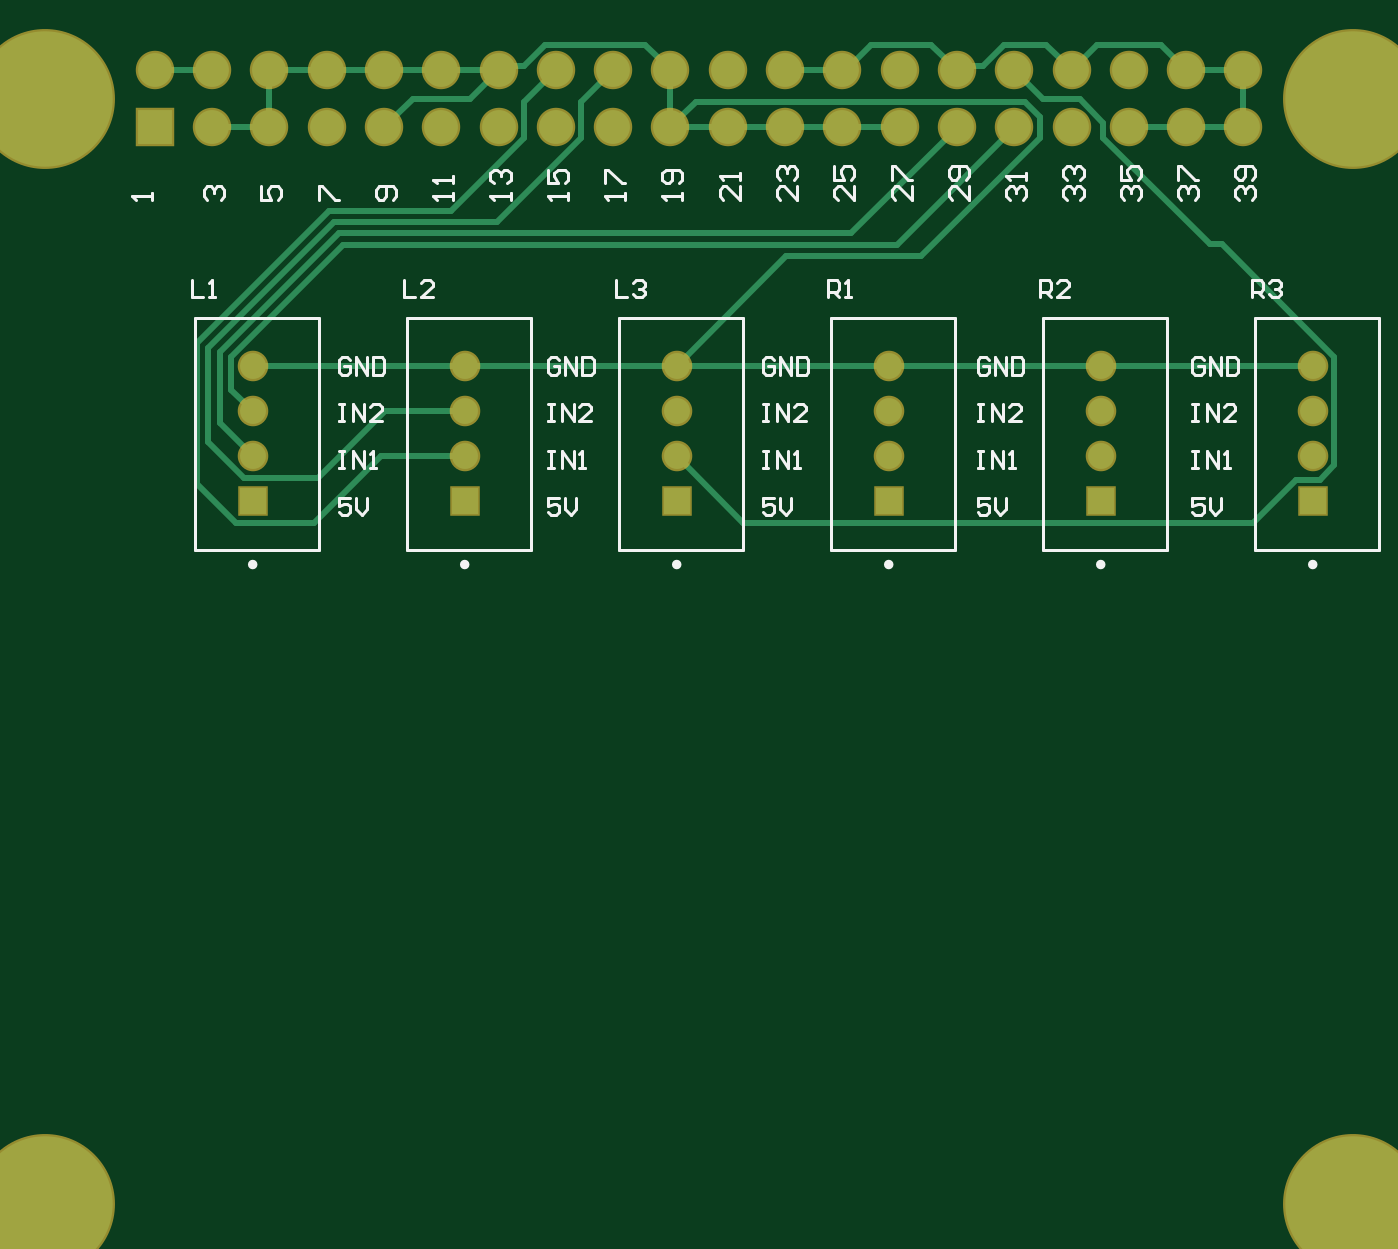
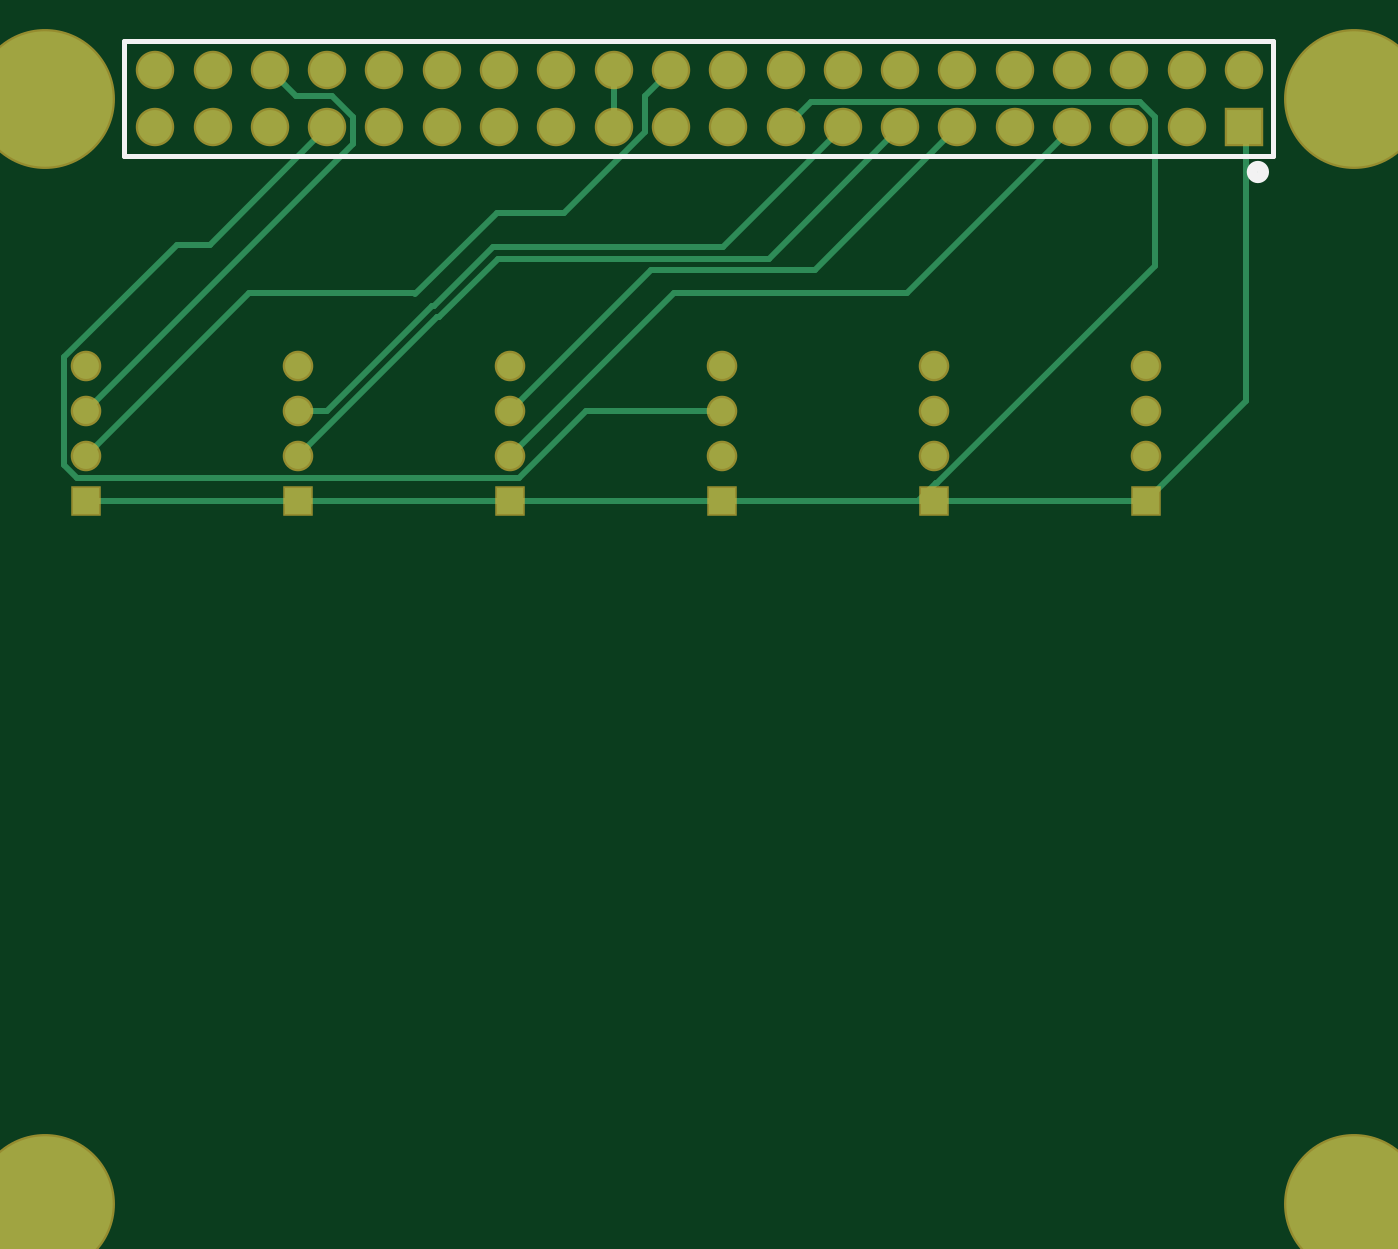
Circuit board: 9 layer files. Board 58.0 x 51.4 mm.
- bottom_copper: Rover_PI_hat.GBL (3994 bytes)
- bottom_silk: Rover_PI_hat.GBO (488 bytes)
- paste: Rover_PI_hat.GBP (266 bytes)
- bottom_mask: Rover_PI_hat.GBS (1750 bytes)
- outline: Rover_PI_hat.GM1 (271 bytes)
- top_copper: Rover_PI_hat.GTL (5252 bytes)
- top_silk: Rover_PI_hat.GTO (12330 bytes)
- paste: Rover_PI_hat.GTP (270 bytes)
- top_mask: Rover_PI_hat.GTS (1749 bytes)

=== bottom_copper: Rover_PI_hat.GBL ===
G04*
G04 #@! TF.GenerationSoftware,Altium Limited,Altium Designer,24.7.2 (38)*
G04*
G04 Layer_Physical_Order=2*
G04 Layer_Color=16711680*
%FSLAX25Y25*%
%MOIN*%
G70*
G04*
G04 #@! TF.SameCoordinates,F96F46E9-85AD-4114-9B5A-613433178D46*
G04*
G04*
G04 #@! TF.FilePolarity,Positive*
G04*
G01*
G75*
%ADD18C,0.01000*%
%ADD19R,0.04528X0.04528*%
%ADD20C,0.04528*%
%ADD21C,0.05906*%
%ADD22R,0.05906X0.05906*%
%ADD23C,0.23622*%
D18*
X299252Y210000D02*
X300000D01*
X298878Y201378D02*
X300000Y202500D01*
X257954Y217126D02*
X263000D01*
X226000Y201378D02*
X263000D01*
X189000D02*
X226000D01*
X189000Y217126D02*
X212803D01*
X224441Y205488D01*
X303764Y207693D02*
Y226559D01*
X301559Y205488D02*
X303764Y207693D01*
X278430Y246137D02*
X284186D01*
X257913Y266653D02*
X278430Y246137D01*
X284186D02*
X303764Y226559D01*
X263000Y201378D02*
X298878D01*
X201368Y241758D02*
X226000Y217126D01*
X239172Y235500D02*
X239580D01*
X253461Y263665D02*
X300000Y217126D01*
X271497Y237755D02*
X299252Y210000D01*
X224441Y205488D02*
X301559D01*
X188809Y245758D02*
X228914D01*
X238343Y233500D02*
X238752D01*
X263000Y209252D01*
X242500Y237755D02*
X271497D01*
X228345Y251655D02*
X242500Y237500D01*
X156746Y237821D02*
X197431D01*
X180809Y243758D02*
X228085D01*
X172809Y241758D02*
X201368D01*
X197431Y237821D02*
X226000Y209252D01*
X228914Y245758D02*
X239172Y235500D01*
X239580D02*
X257954Y217126D01*
X228085Y243758D02*
X238343Y233500D01*
X129516Y265051D02*
X156746Y237821D01*
X151671Y204536D02*
X154828Y201378D01*
X113461Y242469D02*
Y268498D01*
Y242469D02*
X151394Y204536D01*
X151671D01*
X152000Y201378D02*
X154828D01*
X167913Y266653D02*
X188809Y245758D01*
X157913Y266653D02*
X180809Y243758D01*
X147913Y266653D02*
X172809Y241758D01*
X154828Y201378D02*
X189000D01*
X115000D02*
X152000D01*
X97500Y218878D02*
X115000Y201378D01*
X216615Y251655D02*
X228345D01*
X202461Y265809D02*
X216615Y251655D01*
X197913Y276654D02*
X202461Y272106D01*
Y265809D02*
Y272106D01*
X207500Y267500D02*
X207913Y267913D01*
X207500Y275000D02*
X207913Y274587D01*
Y267913D02*
Y274587D01*
Y275413D02*
Y276654D01*
X207500Y275000D02*
X207913Y275413D01*
X177500Y265000D02*
Y267067D01*
X173461Y271106D02*
X177500Y267067D01*
X116069Y271106D02*
X173461D01*
X113461Y268498D02*
X116069Y271106D01*
X97500Y218878D02*
Y267500D01*
X267500Y276240D02*
Y277500D01*
X263366Y272106D02*
X267500Y276240D01*
X257069Y272106D02*
X263366D01*
X253461Y268498D02*
X257069Y272106D01*
X253461Y263665D02*
Y268498D01*
X257500Y267067D02*
X257913Y266653D01*
X257500Y267067D02*
Y267500D01*
X147500Y267067D02*
X147913Y266653D01*
X147500Y267067D02*
Y267500D01*
X129516Y267016D02*
X130000Y267500D01*
X129516Y265051D02*
Y267016D01*
D19*
X263000Y201378D02*
D03*
X300000D02*
D03*
X226000D02*
D03*
X189000D02*
D03*
X152000D02*
D03*
X115000D02*
D03*
D20*
X263000Y209252D02*
D03*
Y217126D02*
D03*
Y225000D02*
D03*
X300000Y209252D02*
D03*
Y217126D02*
D03*
Y225000D02*
D03*
X226000Y209252D02*
D03*
Y217126D02*
D03*
Y225000D02*
D03*
X189000Y209252D02*
D03*
Y217126D02*
D03*
Y225000D02*
D03*
X152000Y209252D02*
D03*
Y217126D02*
D03*
Y225000D02*
D03*
X115000Y209252D02*
D03*
Y217126D02*
D03*
Y225000D02*
D03*
D21*
X257913Y266653D02*
D03*
Y276654D02*
D03*
X267913Y266653D02*
D03*
Y276654D02*
D03*
X277913Y266653D02*
D03*
Y276654D02*
D03*
X287913Y266653D02*
D03*
Y276654D02*
D03*
X247913D02*
D03*
Y266653D02*
D03*
X237913Y276654D02*
D03*
Y266653D02*
D03*
X227913Y276654D02*
D03*
Y266653D02*
D03*
X217913Y276654D02*
D03*
Y266653D02*
D03*
X207913Y276654D02*
D03*
Y266653D02*
D03*
X197913Y276654D02*
D03*
Y266653D02*
D03*
X187913Y276654D02*
D03*
Y266653D02*
D03*
X177913Y276654D02*
D03*
Y266653D02*
D03*
X167913Y276654D02*
D03*
Y266653D02*
D03*
X157913Y276654D02*
D03*
Y266653D02*
D03*
X147913Y276654D02*
D03*
Y266653D02*
D03*
X137913Y276654D02*
D03*
Y266653D02*
D03*
X127913Y276654D02*
D03*
Y266653D02*
D03*
X117913Y276654D02*
D03*
Y266653D02*
D03*
X107913Y276654D02*
D03*
Y266653D02*
D03*
X97913Y276654D02*
D03*
D22*
Y266653D02*
D03*
D23*
X307087Y78740D02*
D03*
Y271654D02*
D03*
X78740Y78740D02*
D03*
Y271654D02*
D03*
M02*

=== bottom_silk: Rover_PI_hat.GBO ===
G04*
G04 #@! TF.GenerationSoftware,Altium Limited,Altium Designer,24.7.2 (38)*
G04*
G04 Layer_Color=32896*
%FSLAX25Y25*%
%MOIN*%
G70*
G04*
G04 #@! TF.SameCoordinates,F96F46E9-85AD-4114-9B5A-613433178D46*
G04*
G04*
G04 #@! TF.FilePolarity,Positive*
G04*
G01*
G75*
%ADD10C,0.00787*%
%ADD24C,0.01968*%
D10*
X92913Y261653D02*
X293413D01*
X92913Y281653D02*
X293413D01*
X92913Y261653D02*
Y281653D01*
X293413Y261653D02*
Y281653D01*
D24*
X96457Y258858D02*
G03*
X96457Y258858I-984J0D01*
G01*
M02*

=== paste: Rover_PI_hat.GBP ===
G04*
G04 #@! TF.GenerationSoftware,Altium Limited,Altium Designer,24.7.2 (38)*
G04*
G04 Layer_Color=128*
%FSLAX25Y25*%
%MOIN*%
G70*
G04*
G04 #@! TF.SameCoordinates,F96F46E9-85AD-4114-9B5A-613433178D46*
G04*
G04*
G04 #@! TF.FilePolarity,Positive*
G04*
G01*
G75*
M02*

=== bottom_mask: Rover_PI_hat.GBS ===
G04*
G04 #@! TF.GenerationSoftware,Altium Limited,Altium Designer,24.7.2 (38)*
G04*
G04 Layer_Color=16711935*
%FSLAX25Y25*%
%MOIN*%
G70*
G04*
G04 #@! TF.SameCoordinates,F96F46E9-85AD-4114-9B5A-613433178D46*
G04*
G04*
G04 #@! TF.FilePolarity,Negative*
G04*
G01*
G75*
%ADD13R,0.05328X0.05328*%
%ADD14C,0.05328*%
%ADD15C,0.06706*%
%ADD16R,0.06706X0.06706*%
%ADD17C,0.24422*%
D13*
X263000Y201378D02*
D03*
X300000D02*
D03*
X226000D02*
D03*
X189000D02*
D03*
X152000D02*
D03*
X115000D02*
D03*
D14*
X263000Y209252D02*
D03*
Y217126D02*
D03*
Y225000D02*
D03*
X300000Y209252D02*
D03*
Y217126D02*
D03*
Y225000D02*
D03*
X226000Y209252D02*
D03*
Y217126D02*
D03*
Y225000D02*
D03*
X189000Y209252D02*
D03*
Y217126D02*
D03*
Y225000D02*
D03*
X152000Y209252D02*
D03*
Y217126D02*
D03*
Y225000D02*
D03*
X115000Y209252D02*
D03*
Y217126D02*
D03*
Y225000D02*
D03*
D15*
X257913Y266653D02*
D03*
Y276654D02*
D03*
X267913Y266653D02*
D03*
Y276654D02*
D03*
X277913Y266653D02*
D03*
Y276654D02*
D03*
X287913Y266653D02*
D03*
Y276654D02*
D03*
X247913D02*
D03*
Y266653D02*
D03*
X237913Y276654D02*
D03*
Y266653D02*
D03*
X227913Y276654D02*
D03*
Y266653D02*
D03*
X217913Y276654D02*
D03*
Y266653D02*
D03*
X207913Y276654D02*
D03*
Y266653D02*
D03*
X197913Y276654D02*
D03*
Y266653D02*
D03*
X187913Y276654D02*
D03*
Y266653D02*
D03*
X177913Y276654D02*
D03*
Y266653D02*
D03*
X167913Y276654D02*
D03*
Y266653D02*
D03*
X157913Y276654D02*
D03*
Y266653D02*
D03*
X147913Y276654D02*
D03*
Y266653D02*
D03*
X137913Y276654D02*
D03*
Y266653D02*
D03*
X127913Y276654D02*
D03*
Y266653D02*
D03*
X117913Y276654D02*
D03*
Y266653D02*
D03*
X107913Y276654D02*
D03*
Y266653D02*
D03*
X97913Y276654D02*
D03*
D16*
Y266653D02*
D03*
D17*
X307087Y78740D02*
D03*
Y271654D02*
D03*
X78740Y78740D02*
D03*
Y271654D02*
D03*
M02*

=== outline: Rover_PI_hat.GM1 ===
G04*
G04 #@! TF.GenerationSoftware,Altium Limited,Altium Designer,24.7.2 (38)*
G04*
G04 Layer_Color=16711935*
%FSLAX25Y25*%
%MOIN*%
G70*
G04*
G04 #@! TF.SameCoordinates,F96F46E9-85AD-4114-9B5A-613433178D46*
G04*
G04*
G04 #@! TF.FilePolarity,Positive*
G04*
G01*
G75*
M02*

=== top_copper: Rover_PI_hat.GTL ===
G04*
G04 #@! TF.GenerationSoftware,Altium Limited,Altium Designer,24.7.2 (38)*
G04*
G04 Layer_Physical_Order=1*
G04 Layer_Color=255*
%FSLAX25Y25*%
%MOIN*%
G70*
G04*
G04 #@! TF.SameCoordinates,F96F46E9-85AD-4114-9B5A-613433178D46*
G04*
G04*
G04 #@! TF.FilePolarity,Positive*
G04*
G01*
G75*
%ADD18C,0.01000*%
%ADD19R,0.04528X0.04528*%
%ADD20C,0.04528*%
%ADD21C,0.05906*%
%ADD22R,0.05906X0.05906*%
%ADD23C,0.23622*%
D18*
X189000Y225000D02*
X226000D01*
X152000D02*
X189000D01*
X115000D02*
X152000D01*
X189000Y209252D02*
X200638Y197614D01*
X111236Y220890D02*
X115000Y217126D01*
X125761Y197614D02*
X137399Y209252D01*
X112115Y197614D02*
X125761D01*
X111236Y226559D02*
X130814Y246137D01*
X109236Y227387D02*
X129986Y248137D01*
X107236Y211693D02*
X113441Y205488D01*
X137399Y209252D02*
X152000D01*
X113441Y205488D02*
X126424D01*
X109236Y215016D02*
X115000Y209252D01*
X138062Y217126D02*
X152000D01*
X126424Y205488D02*
X138062Y217126D01*
X263000Y225000D02*
X300000D01*
X297115Y205142D02*
X301213D01*
X226000Y225000D02*
X263000D01*
X303764Y207693D02*
Y226559D01*
X200638Y197614D02*
X289587D01*
X297115Y205142D01*
X301213D02*
X303764Y207693D01*
X284091Y246231D02*
X303764Y226559D01*
X282038Y246231D02*
X284091D01*
X111236Y220890D02*
Y226559D01*
X109236Y215016D02*
Y227387D01*
X107236Y211693D02*
Y228216D01*
X129157Y250137D01*
X105236Y229044D02*
X128329Y252137D01*
X105236Y204493D02*
Y229044D01*
Y204493D02*
X112115Y197614D01*
X227397Y246137D02*
X247500Y266240D01*
X219397Y248137D02*
X237500Y266240D01*
X208137Y244137D02*
X231694D01*
X252366Y264809D01*
X189000Y225000D02*
X208137Y244137D01*
X263461Y264809D02*
X282038Y246231D01*
X130814Y246137D02*
X227397D01*
X129986Y248137D02*
X219397D01*
X117913Y267500D02*
Y276654D01*
X116654Y266653D02*
X117500Y267500D01*
X107913Y266653D02*
X116654D01*
X226654D02*
X227500Y267500D01*
X217913Y266653D02*
X226654D01*
X207913D02*
X217154D01*
X217500Y267000D01*
X197913Y266653D02*
X207913D01*
X187913Y267500D02*
X188760D01*
X187913Y266653D02*
X197913D01*
X267500Y267500D02*
X268347Y266653D01*
X277913D01*
X263461Y264809D02*
Y267404D01*
X247500Y277067D02*
Y277500D01*
Y277067D02*
X247913Y276654D01*
X280000Y266833D02*
Y267500D01*
X280179Y266653D02*
X287913D01*
X280000Y266833D02*
X280179Y266653D01*
X286653Y276654D02*
X287500Y277500D01*
Y267500D02*
X287913Y267913D01*
Y276654D01*
X277913D02*
X286653D01*
X273461Y281106D02*
X277067Y277500D01*
X257913Y276654D02*
X262366Y281106D01*
X273461D01*
X277067Y277500D02*
X277500D01*
X238663Y277403D02*
X242366D01*
X246069Y281106D02*
X253461D01*
X257067Y277500D02*
X257500D01*
X237913Y276654D02*
X238663Y277403D01*
X242366D02*
X246069Y281106D01*
X253461D02*
X257067Y277500D01*
X217913Y276654D02*
X218461D01*
X207913D02*
X217913D01*
X218461D02*
X222913Y281106D01*
X233461D01*
X237067Y277500D01*
X237500D01*
X187913Y267913D02*
Y276654D01*
X187500Y267500D02*
X187913Y267913D01*
X187067Y277500D02*
X187500D01*
X166069Y281106D02*
X183461D01*
X162366Y277403D02*
X166069Y281106D01*
X183461D02*
X187067Y277500D01*
X158663Y277403D02*
X162366D01*
X157913Y276654D02*
X158663Y277403D01*
X117913Y276654D02*
X127913D01*
X152913Y271654D02*
X157913Y276654D01*
X137500Y267500D02*
X138760D01*
X142913Y271654D01*
X152913D01*
X149694Y252137D02*
X162366Y264809D01*
X167500Y276240D02*
Y277500D01*
X128329Y252137D02*
X149694D01*
X172366Y271106D02*
X177500Y276240D01*
Y277500D01*
X172366Y264809D02*
Y271106D01*
X157694Y250137D02*
X172366Y264809D01*
X129157Y250137D02*
X157694D01*
X247500Y266240D02*
Y267500D01*
X237500Y266240D02*
Y267500D01*
X162366Y264809D02*
Y271106D01*
X167500Y276240D01*
X147913Y276654D02*
X155847D01*
X137913D02*
X147913D01*
X127913D02*
X137913D01*
X107913D02*
X109153D01*
X97913D02*
X107913D01*
X109153D02*
X110000Y277500D01*
X188760Y267500D02*
X192366Y271106D01*
X249758D02*
X252366Y268498D01*
Y264809D02*
Y268498D01*
X192366Y271106D02*
X249758D01*
X247913Y276654D02*
X253008Y271559D01*
X259305D01*
X263461Y267404D01*
D19*
X263000Y201378D02*
D03*
X300000D02*
D03*
X226000D02*
D03*
X189000D02*
D03*
X152000D02*
D03*
X115000D02*
D03*
D20*
X263000Y209252D02*
D03*
Y217126D02*
D03*
Y225000D02*
D03*
X300000Y209252D02*
D03*
Y217126D02*
D03*
Y225000D02*
D03*
X226000Y209252D02*
D03*
Y217126D02*
D03*
Y225000D02*
D03*
X189000Y209252D02*
D03*
Y217126D02*
D03*
Y225000D02*
D03*
X152000Y209252D02*
D03*
Y217126D02*
D03*
Y225000D02*
D03*
X115000Y209252D02*
D03*
Y217126D02*
D03*
Y225000D02*
D03*
D21*
X257913Y266653D02*
D03*
Y276654D02*
D03*
X267913Y266653D02*
D03*
Y276654D02*
D03*
X277913Y266653D02*
D03*
Y276654D02*
D03*
X287913Y266653D02*
D03*
Y276654D02*
D03*
X247913D02*
D03*
Y266653D02*
D03*
X237913Y276654D02*
D03*
Y266653D02*
D03*
X227913Y276654D02*
D03*
Y266653D02*
D03*
X217913Y276654D02*
D03*
Y266653D02*
D03*
X207913Y276654D02*
D03*
Y266653D02*
D03*
X197913Y276654D02*
D03*
Y266653D02*
D03*
X187913Y276654D02*
D03*
Y266653D02*
D03*
X177913Y276654D02*
D03*
Y266653D02*
D03*
X167913Y276654D02*
D03*
Y266653D02*
D03*
X157913Y276654D02*
D03*
Y266653D02*
D03*
X147913Y276654D02*
D03*
Y266653D02*
D03*
X137913Y276654D02*
D03*
Y266653D02*
D03*
X127913Y276654D02*
D03*
Y266653D02*
D03*
X117913Y276654D02*
D03*
Y266653D02*
D03*
X107913Y276654D02*
D03*
Y266653D02*
D03*
X97913Y276654D02*
D03*
D22*
Y266653D02*
D03*
D23*
X307087Y78740D02*
D03*
Y271654D02*
D03*
X78740Y78740D02*
D03*
Y271654D02*
D03*
M02*

=== top_silk: Rover_PI_hat.GTO (12330 bytes, source omitted) ===
=== paste: Rover_PI_hat.GTP ===
G04*
G04 #@! TF.GenerationSoftware,Altium Limited,Altium Designer,24.7.2 (38)*
G04*
G04 Layer_Color=8421504*
%FSLAX25Y25*%
%MOIN*%
G70*
G04*
G04 #@! TF.SameCoordinates,F96F46E9-85AD-4114-9B5A-613433178D46*
G04*
G04*
G04 #@! TF.FilePolarity,Positive*
G04*
G01*
G75*
M02*

=== top_mask: Rover_PI_hat.GTS ===
G04*
G04 #@! TF.GenerationSoftware,Altium Limited,Altium Designer,24.7.2 (38)*
G04*
G04 Layer_Color=8388736*
%FSLAX25Y25*%
%MOIN*%
G70*
G04*
G04 #@! TF.SameCoordinates,F96F46E9-85AD-4114-9B5A-613433178D46*
G04*
G04*
G04 #@! TF.FilePolarity,Negative*
G04*
G01*
G75*
%ADD13R,0.05328X0.05328*%
%ADD14C,0.05328*%
%ADD15C,0.06706*%
%ADD16R,0.06706X0.06706*%
%ADD17C,0.24422*%
D13*
X263000Y201378D02*
D03*
X300000D02*
D03*
X226000D02*
D03*
X189000D02*
D03*
X152000D02*
D03*
X115000D02*
D03*
D14*
X263000Y209252D02*
D03*
Y217126D02*
D03*
Y225000D02*
D03*
X300000Y209252D02*
D03*
Y217126D02*
D03*
Y225000D02*
D03*
X226000Y209252D02*
D03*
Y217126D02*
D03*
Y225000D02*
D03*
X189000Y209252D02*
D03*
Y217126D02*
D03*
Y225000D02*
D03*
X152000Y209252D02*
D03*
Y217126D02*
D03*
Y225000D02*
D03*
X115000Y209252D02*
D03*
Y217126D02*
D03*
Y225000D02*
D03*
D15*
X257913Y266653D02*
D03*
Y276654D02*
D03*
X267913Y266653D02*
D03*
Y276654D02*
D03*
X277913Y266653D02*
D03*
Y276654D02*
D03*
X287913Y266653D02*
D03*
Y276654D02*
D03*
X247913D02*
D03*
Y266653D02*
D03*
X237913Y276654D02*
D03*
Y266653D02*
D03*
X227913Y276654D02*
D03*
Y266653D02*
D03*
X217913Y276654D02*
D03*
Y266653D02*
D03*
X207913Y276654D02*
D03*
Y266653D02*
D03*
X197913Y276654D02*
D03*
Y266653D02*
D03*
X187913Y276654D02*
D03*
Y266653D02*
D03*
X177913Y276654D02*
D03*
Y266653D02*
D03*
X167913Y276654D02*
D03*
Y266653D02*
D03*
X157913Y276654D02*
D03*
Y266653D02*
D03*
X147913Y276654D02*
D03*
Y266653D02*
D03*
X137913Y276654D02*
D03*
Y266653D02*
D03*
X127913Y276654D02*
D03*
Y266653D02*
D03*
X117913Y276654D02*
D03*
Y266653D02*
D03*
X107913Y276654D02*
D03*
Y266653D02*
D03*
X97913Y276654D02*
D03*
D16*
Y266653D02*
D03*
D17*
X307087Y78740D02*
D03*
Y271654D02*
D03*
X78740Y78740D02*
D03*
Y271654D02*
D03*
M02*
